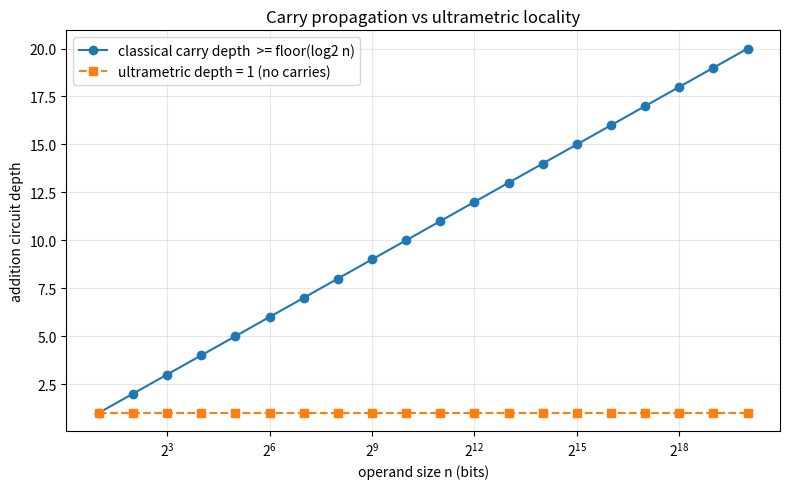

Generate this figure with matplotlib:
"""Visualize classical carry depth (Omega(log n)) vs ultrametric depth (O(1))."""
import matplotlib.pyplot as plt
from math import log2, floor

bits = [2 ** k for k in range(1, 21)]
classical = [floor(log2(b)) for b in bits]
ultra = [1 for _ in bits]

plt.figure(figsize=(8, 5))
plt.plot(bits, classical, "o-", label="classical carry depth  >= floor(log2 n)")
plt.plot(bits, ultra, "s--", label="ultrametric depth = 1 (no carries)")
plt.xscale("log", base=2)
plt.xlabel("operand size n (bits)")
plt.ylabel("addition circuit depth")
plt.title("Carry propagation vs ultrametric locality")
plt.legend()
plt.grid(True, which="both", alpha=0.3)
plt.tight_layout()
plt.savefig("depth_gap.png", dpi=150)
print("wrote depth_gap.png")
